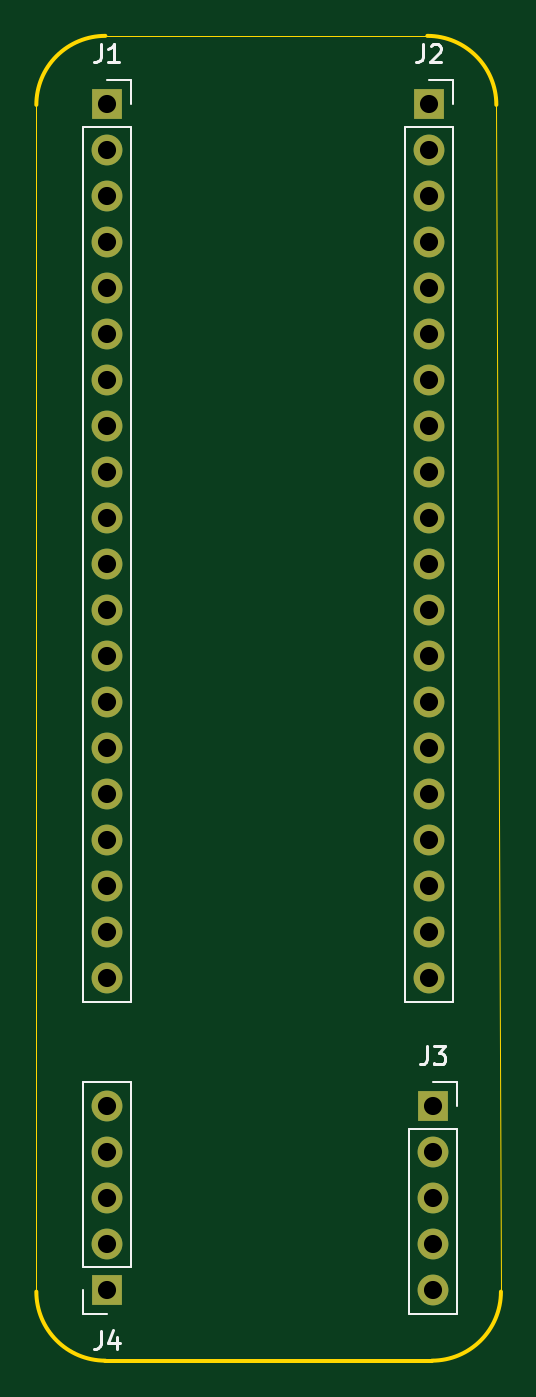
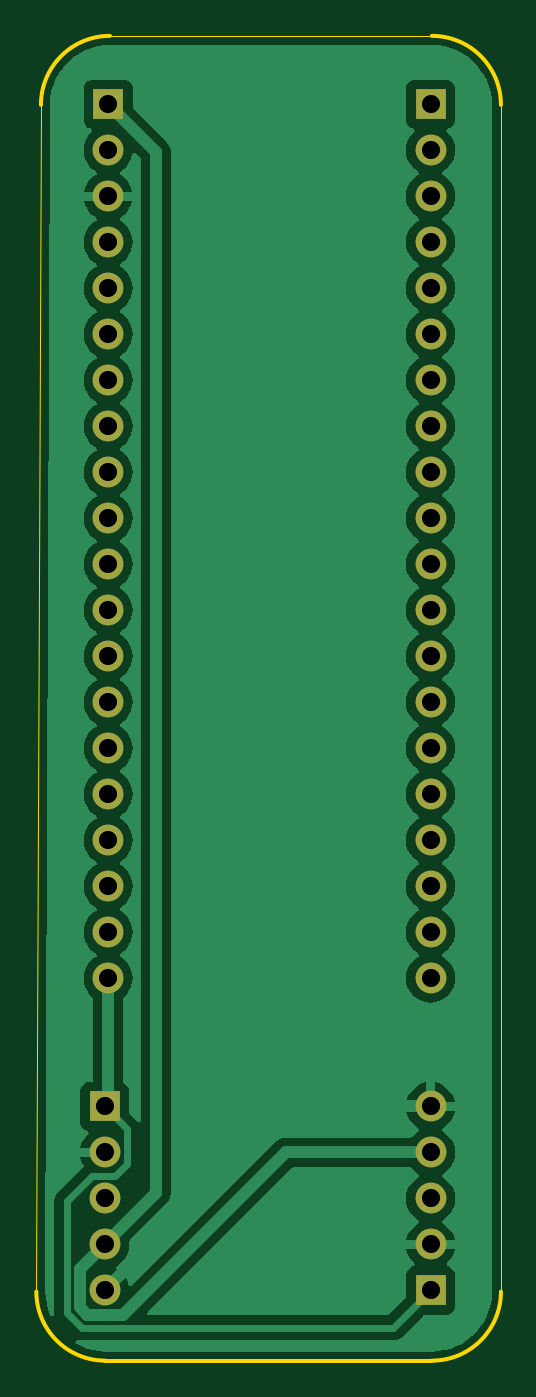
Circuit board: 11 layer files. Board 25.7 x 73.2 mm.
- bottom_copper: picoboard-B_Cu.gbr (65083 bytes)
- bottom_mask: picoboard-B_Mask.gbr (1851 bytes)
- paste: picoboard-B_Paste.gbr (452 bytes)
- bottom_silk: picoboard-B_Silkscreen.gbr (453 bytes)
- outline: picoboard-Edge_Cuts.gbr (1041 bytes)
- top_copper: picoboard-F_Cu.gbr (4454 bytes)
- top_mask: picoboard-F_Mask.gbr (1851 bytes)
- paste: picoboard-F_Paste.gbr (452 bytes)
- top_silk: picoboard-F_Silkscreen.gbr (4340 bytes)
- drill: picoboard-NPTH.drl (265 bytes)
- drill: picoboard-PTH.drl (1122 bytes)

=== bottom_copper: picoboard-B_Cu.gbr (65083 bytes, source omitted) ===
=== bottom_mask: picoboard-B_Mask.gbr ===
%TF.GenerationSoftware,KiCad,Pcbnew,8.0.1*%
%TF.CreationDate,2024-05-05T17:00:51-04:00*%
%TF.ProjectId,picoboard,7069636f-626f-4617-9264-2e6b69636164,rev?*%
%TF.SameCoordinates,Original*%
%TF.FileFunction,Soldermask,Bot*%
%TF.FilePolarity,Negative*%
%FSLAX46Y46*%
G04 Gerber Fmt 4.6, Leading zero omitted, Abs format (unit mm)*
G04 Created by KiCad (PCBNEW 8.0.1) date 2024-05-05 17:00:51*
%MOMM*%
%LPD*%
G01*
G04 APERTURE LIST*
%ADD10O,1.700000X1.700000*%
%ADD11R,1.700000X1.700000*%
G04 APERTURE END LIST*
D10*
%TO.C,J4*%
X99900000Y-105340000D03*
X99900000Y-107880000D03*
X99900000Y-110420000D03*
X99900000Y-112960000D03*
D11*
X99900000Y-115500000D03*
%TD*%
%TO.C,J3*%
X117900000Y-105340000D03*
D10*
X117900000Y-107880000D03*
X117900000Y-110420000D03*
X117900000Y-112960000D03*
X117900000Y-115500000D03*
%TD*%
D11*
%TO.C,J2*%
X117700000Y-50000000D03*
D10*
X117700000Y-52540000D03*
X117700000Y-55080000D03*
X117700000Y-57620000D03*
X117700000Y-60160000D03*
X117700000Y-62700000D03*
X117700000Y-65240000D03*
X117700000Y-67780000D03*
X117700000Y-70320000D03*
X117700000Y-72860000D03*
X117700000Y-75400000D03*
X117700000Y-77940000D03*
X117700000Y-80480000D03*
X117700000Y-83020000D03*
X117700000Y-85560000D03*
X117700000Y-88100000D03*
X117700000Y-90640000D03*
X117700000Y-93180000D03*
X117700000Y-95720000D03*
X117700000Y-98260000D03*
%TD*%
D11*
%TO.C,J1*%
X99900000Y-50000000D03*
D10*
X99900000Y-52540000D03*
X99900000Y-55080000D03*
X99900000Y-57620000D03*
X99900000Y-60160000D03*
X99900000Y-62700000D03*
X99900000Y-65240000D03*
X99900000Y-67780000D03*
X99900000Y-70320000D03*
X99900000Y-72860000D03*
X99900000Y-75400000D03*
X99900000Y-77940000D03*
X99900000Y-80480000D03*
X99900000Y-83020000D03*
X99900000Y-85560000D03*
X99900000Y-88100000D03*
X99900000Y-90640000D03*
X99900000Y-93180000D03*
X99900000Y-95720000D03*
X99900000Y-98260000D03*
%TD*%
M02*

=== paste: picoboard-B_Paste.gbr ===
%TF.GenerationSoftware,KiCad,Pcbnew,8.0.1*%
%TF.CreationDate,2024-05-05T17:00:50-04:00*%
%TF.ProjectId,picoboard,7069636f-626f-4617-9264-2e6b69636164,rev?*%
%TF.SameCoordinates,Original*%
%TF.FileFunction,Paste,Bot*%
%TF.FilePolarity,Positive*%
%FSLAX46Y46*%
G04 Gerber Fmt 4.6, Leading zero omitted, Abs format (unit mm)*
G04 Created by KiCad (PCBNEW 8.0.1) date 2024-05-05 17:00:50*
%MOMM*%
%LPD*%
G01*
G04 APERTURE LIST*
G04 APERTURE END LIST*
M02*

=== bottom_silk: picoboard-B_Silkscreen.gbr ===
%TF.GenerationSoftware,KiCad,Pcbnew,8.0.1*%
%TF.CreationDate,2024-05-05T17:00:51-04:00*%
%TF.ProjectId,picoboard,7069636f-626f-4617-9264-2e6b69636164,rev?*%
%TF.SameCoordinates,Original*%
%TF.FileFunction,Legend,Bot*%
%TF.FilePolarity,Positive*%
%FSLAX46Y46*%
G04 Gerber Fmt 4.6, Leading zero omitted, Abs format (unit mm)*
G04 Created by KiCad (PCBNEW 8.0.1) date 2024-05-05 17:00:51*
%MOMM*%
%LPD*%
G01*
G04 APERTURE LIST*
G04 APERTURE END LIST*
M02*

=== outline: picoboard-Edge_Cuts.gbr ===
%TF.GenerationSoftware,KiCad,Pcbnew,8.0.1*%
%TF.CreationDate,2024-05-05T17:00:51-04:00*%
%TF.ProjectId,picoboard,7069636f-626f-4617-9264-2e6b69636164,rev?*%
%TF.SameCoordinates,Original*%
%TF.FileFunction,Profile,NP*%
%FSLAX46Y46*%
G04 Gerber Fmt 4.6, Leading zero omitted, Abs format (unit mm)*
G04 Created by KiCad (PCBNEW 8.0.1) date 2024-05-05 17:00:51*
%MOMM*%
%LPD*%
G01*
G04 APERTURE LIST*
%TA.AperFunction,Profile*%
%ADD10C,0.050000*%
%TD*%
%TA.AperFunction,Profile*%
%ADD11C,0.200000*%
%TD*%
G04 APERTURE END LIST*
D10*
X99822000Y-46228000D02*
X117602000Y-46228000D01*
X96012000Y-115570000D02*
X96012000Y-50038000D01*
X121412000Y-50038000D02*
X121666000Y-115570000D01*
D11*
X117856000Y-119380000D02*
X99822000Y-119380000D01*
X121666000Y-115570000D02*
G75*
G02*
X117856000Y-119380000I-3810000J0D01*
G01*
X99822000Y-119380000D02*
G75*
G02*
X96012000Y-115570000I0J3810000D01*
G01*
X117602000Y-46228000D02*
G75*
G02*
X121412000Y-50038000I0J-3810000D01*
G01*
X96012000Y-50038000D02*
G75*
G02*
X99822000Y-46228000I3810000J0D01*
G01*
M02*

=== top_copper: picoboard-F_Cu.gbr ===
%TF.GenerationSoftware,KiCad,Pcbnew,8.0.1*%
%TF.CreationDate,2024-05-05T17:00:50-04:00*%
%TF.ProjectId,picoboard,7069636f-626f-4617-9264-2e6b69636164,rev?*%
%TF.SameCoordinates,Original*%
%TF.FileFunction,Copper,L1,Top*%
%TF.FilePolarity,Positive*%
%FSLAX46Y46*%
G04 Gerber Fmt 4.6, Leading zero omitted, Abs format (unit mm)*
G04 Created by KiCad (PCBNEW 8.0.1) date 2024-05-05 17:00:50*
%MOMM*%
%LPD*%
G01*
G04 APERTURE LIST*
%TA.AperFunction,ComponentPad*%
%ADD10O,1.700000X1.700000*%
%TD*%
%TA.AperFunction,ComponentPad*%
%ADD11R,1.700000X1.700000*%
%TD*%
G04 APERTURE END LIST*
D10*
%TO.P,J4,5,Pin_5*%
%TO.N,GND*%
X99900000Y-105340000D03*
%TO.P,J4,4,Pin_4*%
%TO.N,+5V*%
X99900000Y-107880000D03*
%TO.P,J4,3,Pin_3*%
%TO.N,unconnected-(J4-Pin_3-Pad3)*%
X99900000Y-110420000D03*
%TO.P,J4,2,Pin_2*%
%TO.N,GND*%
X99900000Y-112960000D03*
D11*
%TO.P,J4,1,Pin_1*%
%TO.N,/A+*%
X99900000Y-115500000D03*
%TD*%
%TO.P,J3,1,Pin_1*%
%TO.N,/A+*%
X117900000Y-105340000D03*
D10*
%TO.P,J3,2,Pin_2*%
%TO.N,GND*%
X117900000Y-107880000D03*
%TO.P,J3,3,Pin_3*%
%TO.N,unconnected-(J3-Pin_3-Pad3)*%
X117900000Y-110420000D03*
%TO.P,J3,4,Pin_4*%
%TO.N,+5V*%
X117900000Y-112960000D03*
%TO.P,J3,5,Pin_5*%
%TO.N,GND*%
X117900000Y-115500000D03*
%TD*%
D11*
%TO.P,J2,1,Pin_1*%
%TO.N,+5V*%
X117700000Y-50000000D03*
D10*
%TO.P,J2,2,Pin_2*%
%TO.N,unconnected-(J2-Pin_2-Pad2)*%
X117700000Y-52540000D03*
%TO.P,J2,3,Pin_3*%
%TO.N,GND*%
X117700000Y-55080000D03*
%TO.P,J2,4,Pin_4*%
%TO.N,unconnected-(J2-Pin_4-Pad4)*%
X117700000Y-57620000D03*
%TO.P,J2,5,Pin_5*%
%TO.N,unconnected-(J2-Pin_5-Pad5)*%
X117700000Y-60160000D03*
%TO.P,J2,6,Pin_6*%
%TO.N,unconnected-(J2-Pin_6-Pad6)*%
X117700000Y-62700000D03*
%TO.P,J2,7,Pin_7*%
%TO.N,unconnected-(J2-Pin_7-Pad7)*%
X117700000Y-65240000D03*
%TO.P,J2,8,Pin_8*%
%TO.N,unconnected-(J2-Pin_8-Pad8)*%
X117700000Y-67780000D03*
%TO.P,J2,9,Pin_9*%
%TO.N,unconnected-(J2-Pin_9-Pad9)*%
X117700000Y-70320000D03*
%TO.P,J2,10,Pin_10*%
%TO.N,unconnected-(J2-Pin_10-Pad10)*%
X117700000Y-72860000D03*
%TO.P,J2,11,Pin_11*%
%TO.N,unconnected-(J2-Pin_11-Pad11)*%
X117700000Y-75400000D03*
%TO.P,J2,12,Pin_12*%
%TO.N,unconnected-(J2-Pin_12-Pad12)*%
X117700000Y-77940000D03*
%TO.P,J2,13,Pin_13*%
%TO.N,unconnected-(J2-Pin_13-Pad13)*%
X117700000Y-80480000D03*
%TO.P,J2,14,Pin_14*%
%TO.N,unconnected-(J2-Pin_14-Pad14)*%
X117700000Y-83020000D03*
%TO.P,J2,15,Pin_15*%
%TO.N,unconnected-(J2-Pin_15-Pad15)*%
X117700000Y-85560000D03*
%TO.P,J2,16,Pin_16*%
%TO.N,unconnected-(J2-Pin_16-Pad16)*%
X117700000Y-88100000D03*
%TO.P,J2,17,Pin_17*%
%TO.N,unconnected-(J2-Pin_17-Pad17)*%
X117700000Y-90640000D03*
%TO.P,J2,18,Pin_18*%
%TO.N,unconnected-(J2-Pin_18-Pad18)*%
X117700000Y-93180000D03*
%TO.P,J2,19,Pin_19*%
%TO.N,unconnected-(J2-Pin_19-Pad19)*%
X117700000Y-95720000D03*
%TO.P,J2,20,Pin_20*%
%TO.N,/A+*%
X117700000Y-98260000D03*
%TD*%
D11*
%TO.P,J1,1,Pin_1*%
%TO.N,unconnected-(J1-Pin_1-Pad1)*%
X99900000Y-50000000D03*
D10*
%TO.P,J1,2,Pin_2*%
%TO.N,unconnected-(J1-Pin_2-Pad2)*%
X99900000Y-52540000D03*
%TO.P,J1,3,Pin_3*%
%TO.N,unconnected-(J1-Pin_3-Pad3)*%
X99900000Y-55080000D03*
%TO.P,J1,4,Pin_4*%
%TO.N,unconnected-(J1-Pin_4-Pad4)*%
X99900000Y-57620000D03*
%TO.P,J1,5,Pin_5*%
%TO.N,unconnected-(J1-Pin_5-Pad5)*%
X99900000Y-60160000D03*
%TO.P,J1,6,Pin_6*%
%TO.N,unconnected-(J1-Pin_6-Pad6)*%
X99900000Y-62700000D03*
%TO.P,J1,7,Pin_7*%
%TO.N,unconnected-(J1-Pin_7-Pad7)*%
X99900000Y-65240000D03*
%TO.P,J1,8,Pin_8*%
%TO.N,unconnected-(J1-Pin_8-Pad8)*%
X99900000Y-67780000D03*
%TO.P,J1,9,Pin_9*%
%TO.N,unconnected-(J1-Pin_9-Pad9)*%
X99900000Y-70320000D03*
%TO.P,J1,10,Pin_10*%
%TO.N,unconnected-(J1-Pin_10-Pad10)*%
X99900000Y-72860000D03*
%TO.P,J1,11,Pin_11*%
%TO.N,unconnected-(J1-Pin_11-Pad11)*%
X99900000Y-75400000D03*
%TO.P,J1,12,Pin_12*%
%TO.N,unconnected-(J1-Pin_12-Pad12)*%
X99900000Y-77940000D03*
%TO.P,J1,13,Pin_13*%
%TO.N,unconnected-(J1-Pin_13-Pad13)*%
X99900000Y-80480000D03*
%TO.P,J1,14,Pin_14*%
%TO.N,unconnected-(J1-Pin_14-Pad14)*%
X99900000Y-83020000D03*
%TO.P,J1,15,Pin_15*%
%TO.N,unconnected-(J1-Pin_15-Pad15)*%
X99900000Y-85560000D03*
%TO.P,J1,16,Pin_16*%
%TO.N,unconnected-(J1-Pin_16-Pad16)*%
X99900000Y-88100000D03*
%TO.P,J1,17,Pin_17*%
%TO.N,unconnected-(J1-Pin_17-Pad17)*%
X99900000Y-90640000D03*
%TO.P,J1,18,Pin_18*%
%TO.N,unconnected-(J1-Pin_18-Pad18)*%
X99900000Y-93180000D03*
%TO.P,J1,19,Pin_19*%
%TO.N,unconnected-(J1-Pin_19-Pad19)*%
X99900000Y-95720000D03*
%TO.P,J1,20,Pin_20*%
%TO.N,unconnected-(J1-Pin_20-Pad20)*%
X99900000Y-98260000D03*
%TD*%
M02*

=== top_mask: picoboard-F_Mask.gbr ===
%TF.GenerationSoftware,KiCad,Pcbnew,8.0.1*%
%TF.CreationDate,2024-05-05T17:00:51-04:00*%
%TF.ProjectId,picoboard,7069636f-626f-4617-9264-2e6b69636164,rev?*%
%TF.SameCoordinates,Original*%
%TF.FileFunction,Soldermask,Top*%
%TF.FilePolarity,Negative*%
%FSLAX46Y46*%
G04 Gerber Fmt 4.6, Leading zero omitted, Abs format (unit mm)*
G04 Created by KiCad (PCBNEW 8.0.1) date 2024-05-05 17:00:51*
%MOMM*%
%LPD*%
G01*
G04 APERTURE LIST*
%ADD10O,1.700000X1.700000*%
%ADD11R,1.700000X1.700000*%
G04 APERTURE END LIST*
D10*
%TO.C,J4*%
X99900000Y-105340000D03*
X99900000Y-107880000D03*
X99900000Y-110420000D03*
X99900000Y-112960000D03*
D11*
X99900000Y-115500000D03*
%TD*%
%TO.C,J3*%
X117900000Y-105340000D03*
D10*
X117900000Y-107880000D03*
X117900000Y-110420000D03*
X117900000Y-112960000D03*
X117900000Y-115500000D03*
%TD*%
D11*
%TO.C,J2*%
X117700000Y-50000000D03*
D10*
X117700000Y-52540000D03*
X117700000Y-55080000D03*
X117700000Y-57620000D03*
X117700000Y-60160000D03*
X117700000Y-62700000D03*
X117700000Y-65240000D03*
X117700000Y-67780000D03*
X117700000Y-70320000D03*
X117700000Y-72860000D03*
X117700000Y-75400000D03*
X117700000Y-77940000D03*
X117700000Y-80480000D03*
X117700000Y-83020000D03*
X117700000Y-85560000D03*
X117700000Y-88100000D03*
X117700000Y-90640000D03*
X117700000Y-93180000D03*
X117700000Y-95720000D03*
X117700000Y-98260000D03*
%TD*%
D11*
%TO.C,J1*%
X99900000Y-50000000D03*
D10*
X99900000Y-52540000D03*
X99900000Y-55080000D03*
X99900000Y-57620000D03*
X99900000Y-60160000D03*
X99900000Y-62700000D03*
X99900000Y-65240000D03*
X99900000Y-67780000D03*
X99900000Y-70320000D03*
X99900000Y-72860000D03*
X99900000Y-75400000D03*
X99900000Y-77940000D03*
X99900000Y-80480000D03*
X99900000Y-83020000D03*
X99900000Y-85560000D03*
X99900000Y-88100000D03*
X99900000Y-90640000D03*
X99900000Y-93180000D03*
X99900000Y-95720000D03*
X99900000Y-98260000D03*
%TD*%
M02*

=== paste: picoboard-F_Paste.gbr ===
%TF.GenerationSoftware,KiCad,Pcbnew,8.0.1*%
%TF.CreationDate,2024-05-05T17:00:50-04:00*%
%TF.ProjectId,picoboard,7069636f-626f-4617-9264-2e6b69636164,rev?*%
%TF.SameCoordinates,Original*%
%TF.FileFunction,Paste,Top*%
%TF.FilePolarity,Positive*%
%FSLAX46Y46*%
G04 Gerber Fmt 4.6, Leading zero omitted, Abs format (unit mm)*
G04 Created by KiCad (PCBNEW 8.0.1) date 2024-05-05 17:00:50*
%MOMM*%
%LPD*%
G01*
G04 APERTURE LIST*
G04 APERTURE END LIST*
M02*

=== top_silk: picoboard-F_Silkscreen.gbr ===
%TF.GenerationSoftware,KiCad,Pcbnew,8.0.1*%
%TF.CreationDate,2024-05-05T17:00:51-04:00*%
%TF.ProjectId,picoboard,7069636f-626f-4617-9264-2e6b69636164,rev?*%
%TF.SameCoordinates,Original*%
%TF.FileFunction,Legend,Top*%
%TF.FilePolarity,Positive*%
%FSLAX46Y46*%
G04 Gerber Fmt 4.6, Leading zero omitted, Abs format (unit mm)*
G04 Created by KiCad (PCBNEW 8.0.1) date 2024-05-05 17:00:51*
%MOMM*%
%LPD*%
G01*
G04 APERTURE LIST*
%ADD10C,0.150000*%
%ADD11C,0.120000*%
G04 APERTURE END LIST*
D10*
X99566666Y-117724819D02*
X99566666Y-118439104D01*
X99566666Y-118439104D02*
X99519047Y-118581961D01*
X99519047Y-118581961D02*
X99423809Y-118677200D01*
X99423809Y-118677200D02*
X99280952Y-118724819D01*
X99280952Y-118724819D02*
X99185714Y-118724819D01*
X100471428Y-118058152D02*
X100471428Y-118724819D01*
X100233333Y-117677200D02*
X99995238Y-118391485D01*
X99995238Y-118391485D02*
X100614285Y-118391485D01*
X117566666Y-102024819D02*
X117566666Y-102739104D01*
X117566666Y-102739104D02*
X117519047Y-102881961D01*
X117519047Y-102881961D02*
X117423809Y-102977200D01*
X117423809Y-102977200D02*
X117280952Y-103024819D01*
X117280952Y-103024819D02*
X117185714Y-103024819D01*
X117947619Y-102024819D02*
X118566666Y-102024819D01*
X118566666Y-102024819D02*
X118233333Y-102405771D01*
X118233333Y-102405771D02*
X118376190Y-102405771D01*
X118376190Y-102405771D02*
X118471428Y-102453390D01*
X118471428Y-102453390D02*
X118519047Y-102501009D01*
X118519047Y-102501009D02*
X118566666Y-102596247D01*
X118566666Y-102596247D02*
X118566666Y-102834342D01*
X118566666Y-102834342D02*
X118519047Y-102929580D01*
X118519047Y-102929580D02*
X118471428Y-102977200D01*
X118471428Y-102977200D02*
X118376190Y-103024819D01*
X118376190Y-103024819D02*
X118090476Y-103024819D01*
X118090476Y-103024819D02*
X117995238Y-102977200D01*
X117995238Y-102977200D02*
X117947619Y-102929580D01*
X117366666Y-46684819D02*
X117366666Y-47399104D01*
X117366666Y-47399104D02*
X117319047Y-47541961D01*
X117319047Y-47541961D02*
X117223809Y-47637200D01*
X117223809Y-47637200D02*
X117080952Y-47684819D01*
X117080952Y-47684819D02*
X116985714Y-47684819D01*
X117795238Y-46780057D02*
X117842857Y-46732438D01*
X117842857Y-46732438D02*
X117938095Y-46684819D01*
X117938095Y-46684819D02*
X118176190Y-46684819D01*
X118176190Y-46684819D02*
X118271428Y-46732438D01*
X118271428Y-46732438D02*
X118319047Y-46780057D01*
X118319047Y-46780057D02*
X118366666Y-46875295D01*
X118366666Y-46875295D02*
X118366666Y-46970533D01*
X118366666Y-46970533D02*
X118319047Y-47113390D01*
X118319047Y-47113390D02*
X117747619Y-47684819D01*
X117747619Y-47684819D02*
X118366666Y-47684819D01*
X99566666Y-46684819D02*
X99566666Y-47399104D01*
X99566666Y-47399104D02*
X99519047Y-47541961D01*
X99519047Y-47541961D02*
X99423809Y-47637200D01*
X99423809Y-47637200D02*
X99280952Y-47684819D01*
X99280952Y-47684819D02*
X99185714Y-47684819D01*
X100566666Y-47684819D02*
X99995238Y-47684819D01*
X100280952Y-47684819D02*
X100280952Y-46684819D01*
X100280952Y-46684819D02*
X100185714Y-46827676D01*
X100185714Y-46827676D02*
X100090476Y-46922914D01*
X100090476Y-46922914D02*
X99995238Y-46970533D01*
D11*
%TO.C,J4*%
X98570000Y-114230000D02*
X98570000Y-104010000D01*
X98570000Y-116830000D02*
X98570000Y-115500000D01*
X99900000Y-116830000D02*
X98570000Y-116830000D01*
X101230000Y-104010000D02*
X98570000Y-104010000D01*
X101230000Y-114230000D02*
X98570000Y-114230000D01*
X101230000Y-114230000D02*
X101230000Y-104010000D01*
%TO.C,J3*%
X116570000Y-106610000D02*
X116570000Y-116830000D01*
X116570000Y-106610000D02*
X119230000Y-106610000D01*
X116570000Y-116830000D02*
X119230000Y-116830000D01*
X117900000Y-104010000D02*
X119230000Y-104010000D01*
X119230000Y-104010000D02*
X119230000Y-105340000D01*
X119230000Y-106610000D02*
X119230000Y-116830000D01*
%TO.C,J2*%
X116370000Y-51270000D02*
X116370000Y-99590000D01*
X116370000Y-51270000D02*
X119030000Y-51270000D01*
X116370000Y-99590000D02*
X119030000Y-99590000D01*
X117700000Y-48670000D02*
X119030000Y-48670000D01*
X119030000Y-48670000D02*
X119030000Y-50000000D01*
X119030000Y-51270000D02*
X119030000Y-99590000D01*
%TO.C,J1*%
X98570000Y-51270000D02*
X98570000Y-99590000D01*
X98570000Y-51270000D02*
X101230000Y-51270000D01*
X98570000Y-99590000D02*
X101230000Y-99590000D01*
X99900000Y-48670000D02*
X101230000Y-48670000D01*
X101230000Y-48670000D02*
X101230000Y-50000000D01*
X101230000Y-51270000D02*
X101230000Y-99590000D01*
%TD*%
M02*

=== drill: picoboard-NPTH.drl ===
M48
; DRILL file {KiCad 8.0.1} date 2024-05-05T17:00:47-0400
; FORMAT={-:-/ absolute / inch / decimal}
; #@! TF.CreationDate,2024-05-05T17:00:47-04:00
; #@! TF.GenerationSoftware,Kicad,Pcbnew,8.0.1
; #@! TF.FileFunction,NonPlated,1,2,NPTH
FMAT,2
INCH
%
G90
G05
M30

=== drill: picoboard-PTH.drl ===
M48
; DRILL file {KiCad 8.0.1} date 2024-05-05T17:00:47-0400
; FORMAT={-:-/ absolute / inch / decimal}
; #@! TF.CreationDate,2024-05-05T17:00:47-04:00
; #@! TF.GenerationSoftware,Kicad,Pcbnew,8.0.1
; #@! TF.FileFunction,Plated,1,2,PTH
FMAT,2
INCH
; #@! TA.AperFunction,Plated,PTH,ComponentDrill
T1C0.0394
%
G90
G05
T1
X3.9331Y-1.9685
X3.9331Y-2.0685
X3.9331Y-2.1685
X3.9331Y-2.2685
X3.9331Y-2.3685
X3.9331Y-2.4685
X3.9331Y-2.5685
X3.9331Y-2.6685
X3.9331Y-2.7685
X3.9331Y-2.8685
X3.9331Y-2.9685
X3.9331Y-3.0685
X3.9331Y-3.1685
X3.9331Y-3.2685
X3.9331Y-3.3685
X3.9331Y-3.4685
X3.9331Y-3.5685
X3.9331Y-3.6685
X3.9331Y-3.7685
X3.9331Y-3.8685
X3.9331Y-4.1472
X3.9331Y-4.2472
X3.9331Y-4.3472
X3.9331Y-4.4472
X3.9331Y-4.5472
X4.6339Y-1.9685
X4.6339Y-2.0685
X4.6339Y-2.1685
X4.6339Y-2.2685
X4.6339Y-2.3685
X4.6339Y-2.4685
X4.6339Y-2.5685
X4.6339Y-2.6685
X4.6339Y-2.7685
X4.6339Y-2.8685
X4.6339Y-2.9685
X4.6339Y-3.0685
X4.6339Y-3.1685
X4.6339Y-3.2685
X4.6339Y-3.3685
X4.6339Y-3.4685
X4.6339Y-3.5685
X4.6339Y-3.6685
X4.6339Y-3.7685
X4.6339Y-3.8685
X4.6417Y-4.1472
X4.6417Y-4.2472
X4.6417Y-4.3472
X4.6417Y-4.4472
X4.6417Y-4.5472
M30

